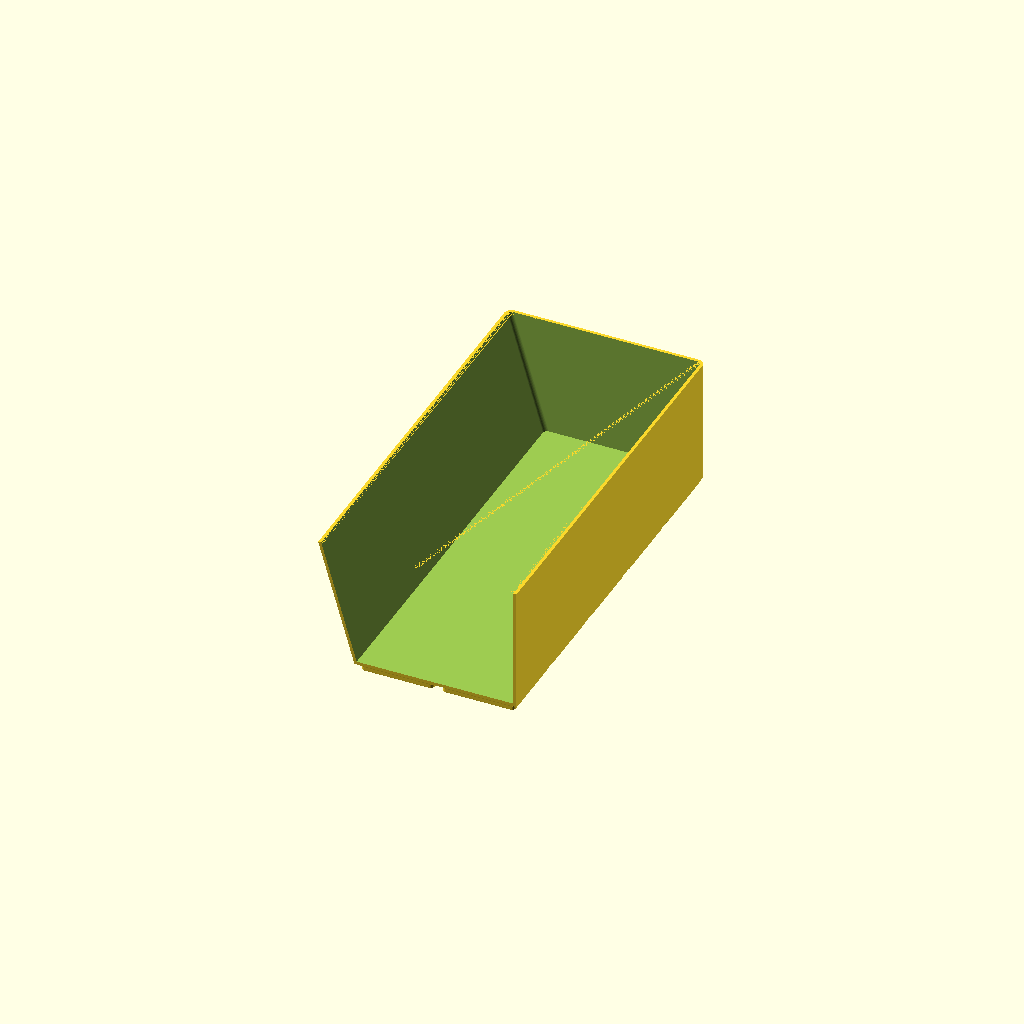
Cell 1: rendered with the file's own defaults.
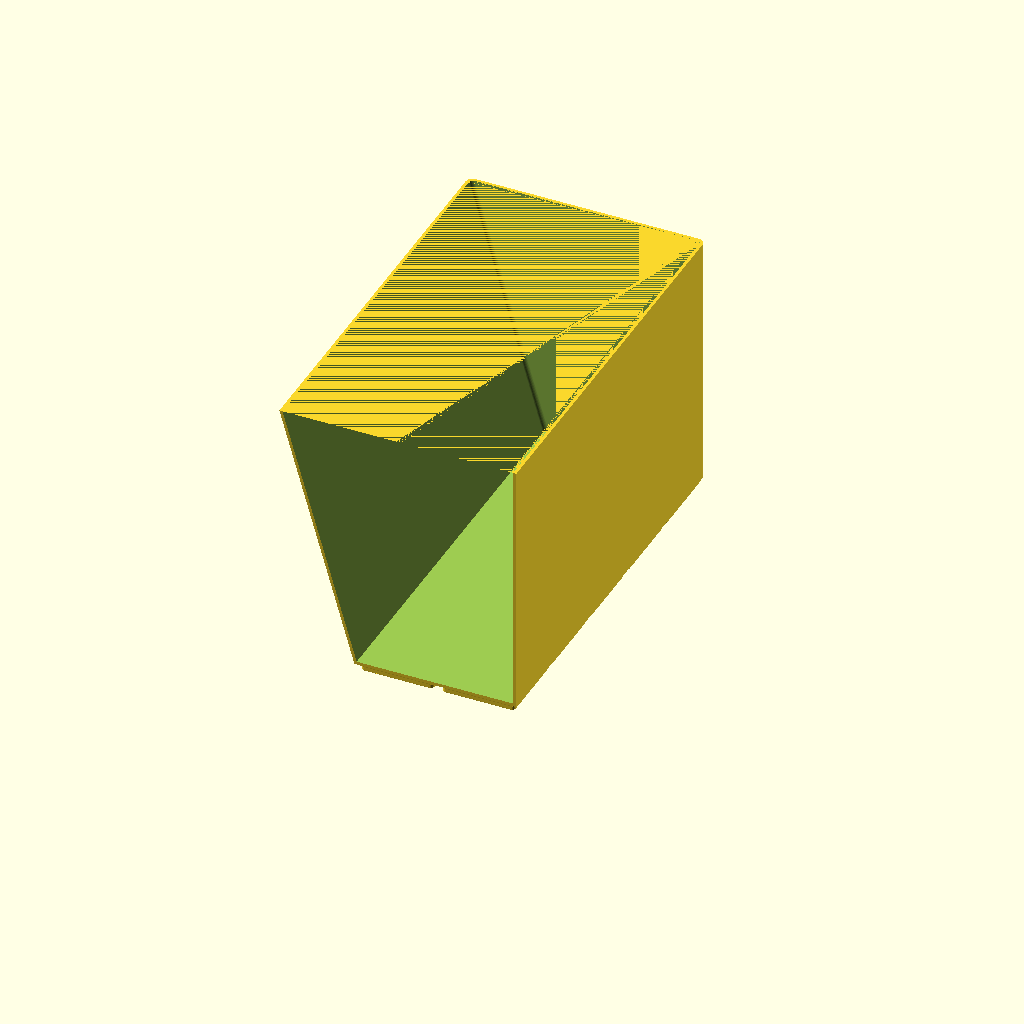
Cell 2: height = 138 (everything else at default).
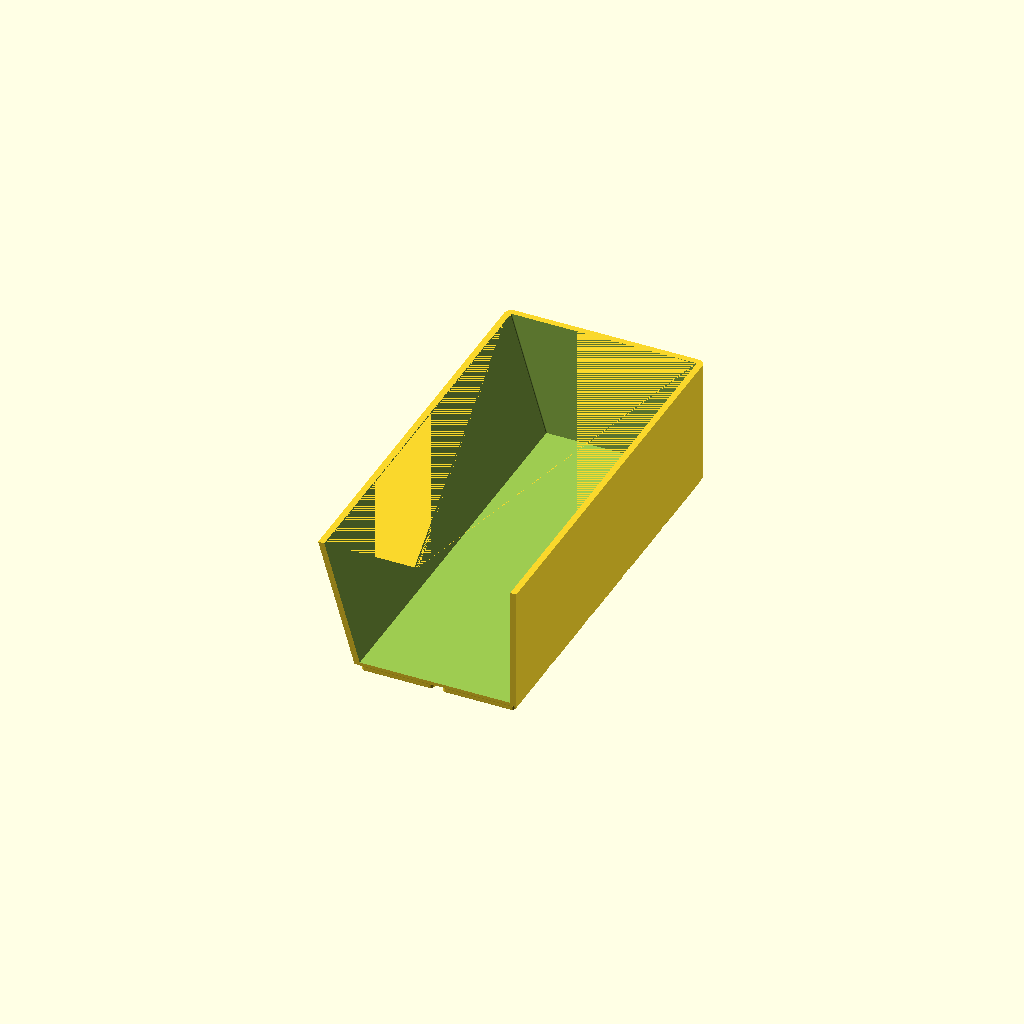
Cell 3: the same model with wall_t = 3.2.
One fixed orthographic camera (rotation 55°, 0°, 25°; colour scheme Cornfield) for every cell.
The OpenSCAD source (long-drawer-organiser/drawer_long_container_left_2x10_back.scad):
// Long Drawer Organiser — back five cells of the flared 2 x 10 container
// Render this file to generate drawer_long_container_left_2x10_back.stl
// 83.5 x 209.75mm at the floor, about 102.25mm wide at the rim. Print ONE; glue to _left_2x10_front.
// The flare breaks 180-degree symmetry: front and back are mirror images, not the same part.
// No rotate(): sources stay OpenSCAD Z-up; the viewer applies the Z-up -> Y-up conversion itself.

include <_drawer_long.scad>

height  = 69;         // overall height above the drawer floor (mm); the drawer is 69mm tall
wall_t  = 1.6;        // wall thickness (mm)
floor_t = 1.6;        // floor thickness above the base pads (mm)

container_slice(2, 10, height, wall_t, floor_t, fnx = long_left_flare(height), split_y = true, c0 = 5, c1 = 10);
Customizer parameters (derived from the source; name, type, default, range or options):
height: number, default 69
wall_t: number, default 1.6
floor_t: number, default 1.6
